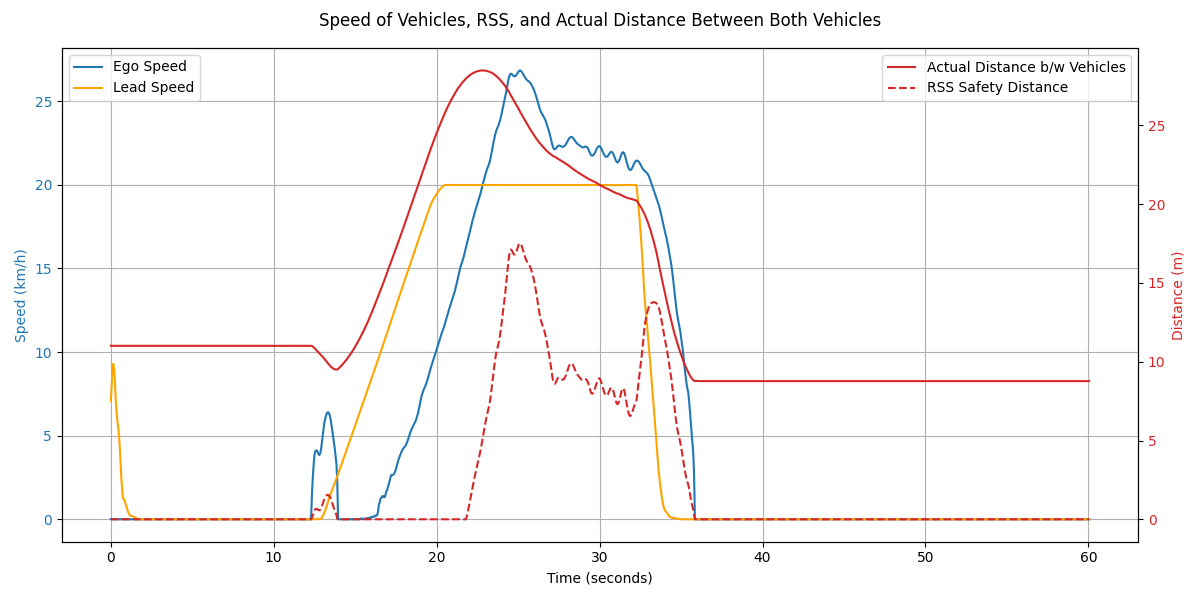

The table this chart was drawn from, first rows:
Time (s), Ego Speed (km/h), Ego Speed (m/s), Lead Speed (km/h), Smoothed Lead Speed (m/s), Smoothed Lead Speed (km/h), Ego Acceleration (m/s²), Lead Acceleration (m/s²), Lead Acceleration (Theoretical), Ego Distance Covered (m), Lead Vehicle Distance Covered (m), Distance Between (m), Lead Braking Distance (m), Braking Phase, RSS Safety Distance (m)
0.0, 0.01, 0.0, 7.06, 1.96, 7.06, , , 1.5, 0.0, 0.0, 11.02, 11.4, , 0.0
0.05, 0.01, 0.0, 8.82, 2.21, 7.94, -0.008, 4.9, 1.5, 0.0, 0.11, 11.01, , , 0.0
0.1, 0.01, 0.0, 10.58, 2.45, 8.82, -0.008, 4.9, 1.5, 0.0, 0.25, 11.01, , , 0.0
0.15, 0.0, 0.0, 10.75, 2.58, 9.3, -0.037, 2.677, 1.5, 0.0, 0.41, 11.01, , , 0.0
0.2, 0.0, 0.0, 7.77, 2.5, 9.0, 0.0, -1.704, 1.5, 0.0, 0.53, 11.01, , , 0.0
0.25, 0.0, 0.0, 4.89, 2.31, 8.31, 0.0, -3.797, 1.5, 0.0, 0.61, 11.01, , , 0.0
0.3, 0.0, 0.0, 0.29, 1.99, 7.17, 0.0, -6.37, 1.5, 0.0, 0.64, 11.01, , , 0.0
0.35, 0.0, 0.0, 1.26, 1.79, 6.43, 0.0, -4.101, 1.5, 0.0, 0.65, 11.01, , , 0.0
0.4, 0.0, 0.0, 1.82, 1.64, 5.92, 0.0, -2.845, 1.5, 0.0, 0.68, 11.01, , , 0.0
0.45, 0.0, 0.0, 2.03, 1.54, 5.53, 0.0, -2.16, 1.5, 0.0, 0.7, 11.01, , , 0.0
0.5, 0.0, 0.0, 1.97, 1.39, 5.02, 0.0, -2.826, 1.5, 0.0, 0.73, 11.01, , , 0.0
0.55, 0.0, 0.0, 1.73, 1.2, 4.31, 0.0, -3.939, 1.5, 0.0, 0.76, 11.01, , , 0.0
0.6, 0.0, 0.0, 1.39, 0.94, 3.39, 0.0, -5.109, 1.5, 0.0, 0.78, 11.01, , , 0.0
0.65, 0.0, 0.0, 1.01, 0.67, 2.41, 0.0, -5.411, 1.5, 0.0, 0.8, 11.01, , , 0.0
0.7, 0.0, 0.0, 0.64, 0.47, 1.7, 0.0, -3.961, 1.5, 0.0, 0.81, 11.01, , , 0.0
0.75, 0.0, 0.0, 0.32, 0.35, 1.24, 0.0, -2.544, 1.5, 0.0, 0.81, 11.01, , , 0.0
0.8, 0.0, 0.0, 0.06, 0.34, 1.22, 0.0, -0.127, 1.5, 0.0, 0.81, 11.01, , , 0.0
0.85, 0.0, 0.0, 0.13, 0.31, 1.11, 0.0, -0.628, 1.5, 0.0, 0.82, 11.01, , , 0.0
0.9, 0.0, 0.0, 0.25, 0.26, 0.95, 0.0, -0.872, 1.5, 0.0, 0.82, 11.01, , , 0.0
0.95, 0.0, 0.0, 0.31, 0.22, 0.78, 0.0, -0.956, 1.5, 0.0, 0.82, 11.01, , , 0.0
1.0, 0.0, 0.0, 0.32, 0.17, 0.61, 0.0, -0.918, 1.5, 0.0, 0.83, 11.01, , , 0.0
1.05, 0.0, 0.0, 0.29, 0.13, 0.47, 0.0, -0.799, 1.5, 0.0, 0.83, 11.01, , , 0.0
1.1, 0.0, 0.0, 0.24, 0.1, 0.36, 0.0, -0.635, 1.5, 0.0, 0.83, 11.01, , , 0.0
1.15, 0.0, 0.0, 0.19, 0.08, 0.27, 0.0, -0.456, 1.5, 0.0, 0.84, 11.01, , , 0.0
1.2, 0.0, 0.0, 0.13, 0.06, 0.22, 0.0, -0.284, 1.5, 0.0, 0.84, 11.01, , , 0.0
1.25, 0.0, 0.0, 0.07, 0.05, 0.2, 0.0, -0.135, 1.5, 0.0, 0.84, 11.01, , , 0.0
1.3, 0.0, 0.0, 0.03, 0.05, 0.19, 0.0, -0.017, 1.5, 0.0, 0.84, 11.01, , , 0.0
1.35, 0.0, 0.0, 0.01, 0.05, 0.18, 0.0, -0.068, 1.5, 0.0, 0.84, 11.01, , , 0.0
1.4, 0.0, 0.0, 0.03, 0.04, 0.16, 0.0, -0.121, 1.5, 0.0, 0.84, 11.01, , , 0.0
1.45, 0.0, 0.0, 0.0, 0.04, 0.13, 0.0, -0.17, 1.5, 0.0, 0.84, 11.01, , , 0.0
1.5, 0.0, 0.0, 0.0, 0.03, 0.1, 0.0, -0.175, 1.5, 0.0, 0.84, 11.01, , , 0.0
1.55, 0.0, 0.0, 0.0, 0.02, 0.07, 0.0, -0.162, 1.5, 0.0, 0.84, 11.01, , , 0.0
1.6, 0.0, 0.0, 0.0, 0.01, 0.05, 0.0, -0.136, 1.5, 0.0, 0.84, 11.01, , , 0.0
1.65, 0.0, 0.0, 0.0, 0.01, 0.03, 0.0, -0.104, 1.5, 0.0, 0.84, 11.01, , , 0.0
1.7, 0.0, 0.0, 0.0, 0.0, 0.01, 0.0, -0.071, 1.5, 0.0, 0.84, 11.01, , , 0.0
1.75, 0.0, 0.0, 0.0, 0.0, 0.01, 0.0, -0.041, 1.5, 0.0, 0.84, 11.01, , , 0.0
1.8, 0.0, 0.0, 0.0, 0.0, 0.0, 0.0, -0.015, 1.5, 0.0, 0.84, 11.01, , , 0.0
1.85, 0.0, 0.0, 0.0, 0.0, 0.0, 0.0, -0.004, 1.5, 0.0, 0.84, 11.01, , , 0.0
1.9, 0.0, 0.0, 0.0, 0.0, 0.0, 0.0, -0.017, 0.0, 0.0, 0.84, 11.01, , , 0.0
1.95, 0.0, 0.0, 0.0, 0.0, 0.0, 0.0, 0.0, 0.0, 0.0, 0.84, 11.01, , , 0.0
2.0, 0.0, 0.0, 0.0, 0.0, 0.0, 0.0, 0.0, 0.0, 0.0, 0.84, 11.01, , , 0.0
2.05, 0.0, 0.0, 0.0, 0.0, 0.0, 0.0, 0.0, 0.0, 0.0, 0.84, 11.01, , , 0.0
2.1, 0.0, 0.0, 0.0, 0.0, 0.0, 0.0, 0.0, 0.0, 0.0, 0.84, 11.01, , , 0.0
2.15, 0.0, 0.0, 0.0, 0.0, 0.0, 0.0, 0.0, 0.0, 0.0, 0.84, 11.01, , , 0.0
2.2, 0.0, 0.0, 0.0, 0.0, 0.0, 0.0, 0.0, 0.0, 0.0, 0.84, 11.01, , , 0.0
2.25, 0.0, 0.0, 0.0, 0.0, 0.0, 0.0, 0.0, 0.0, 0.0, 0.84, 11.01, , , 0.0
2.3, 0.0, 0.0, 0.0, 0.0, 0.0, 0.0, 0.0, 0.0, 0.0, 0.84, 11.01, , , 0.0
2.35, 0.0, 0.0, 0.0, 0.0, 0.0, 0.0, 0.0, 0.0, 0.0, 0.84, 11.01, , , 0.0
2.4, 0.0, 0.0, 0.0, 0.0, 0.0, 0.0, 0.0, 0.0, 0.0, 0.84, 11.01, , , 0.0
2.45, 0.0, 0.0, 0.0, 0.0, 0.0, 0.0, 0.0, 0.0, 0.0, 0.84, 11.01, , , 0.0
2.5, 0.0, 0.0, 0.0, 0.0, 0.0, 0.0, 0.0, 0.0, 0.0, 0.84, 11.01, , , 0.0
2.55, 0.0, 0.0, 0.0, 0.0, 0.0, 0.0, 0.0, 0.0, 0.0, 0.84, 11.01, , , 0.0
2.6, 0.0, 0.0, 0.0, 0.0, 0.0, 0.0, 0.0, 0.0, 0.0, 0.84, 11.01, , , 0.0
2.65, 0.0, 0.0, 0.0, 0.0, 0.0, 0.0, 0.0, 0.0, 0.0, 0.84, 11.01, , , 0.0
2.7, 0.0, 0.0, 0.0, 0.0, 0.0, 0.0, 0.0, 0.0, 0.0, 0.84, 11.01, , , 0.0
2.75, 0.0, 0.0, 0.0, 0.0, 0.0, 0.0, 0.0, 0.0, 0.0, 0.84, 11.01, , , 0.0
2.8, 0.0, 0.0, 0.0, 0.0, 0.0, 0.0, 0.0, 0.0, 0.0, 0.84, 11.01, , , 0.0
2.85, 0.0, 0.0, 0.0, 0.0, 0.0, 0.0, 0.0, 0.0, 0.0, 0.84, 11.01, , , 0.0
2.9, 0.0, 0.0, 0.0, 0.0, 0.0, 0.0, 0.0, 0.0, 0.0, 0.84, 11.01, , , 0.0
2.95, 0.0, 0.0, 0.0, 0.0, 0.0, 0.0, 0.0, 0.0, 0.0, 0.84, 11.01, , , 0.0
... 1,142 more rows
